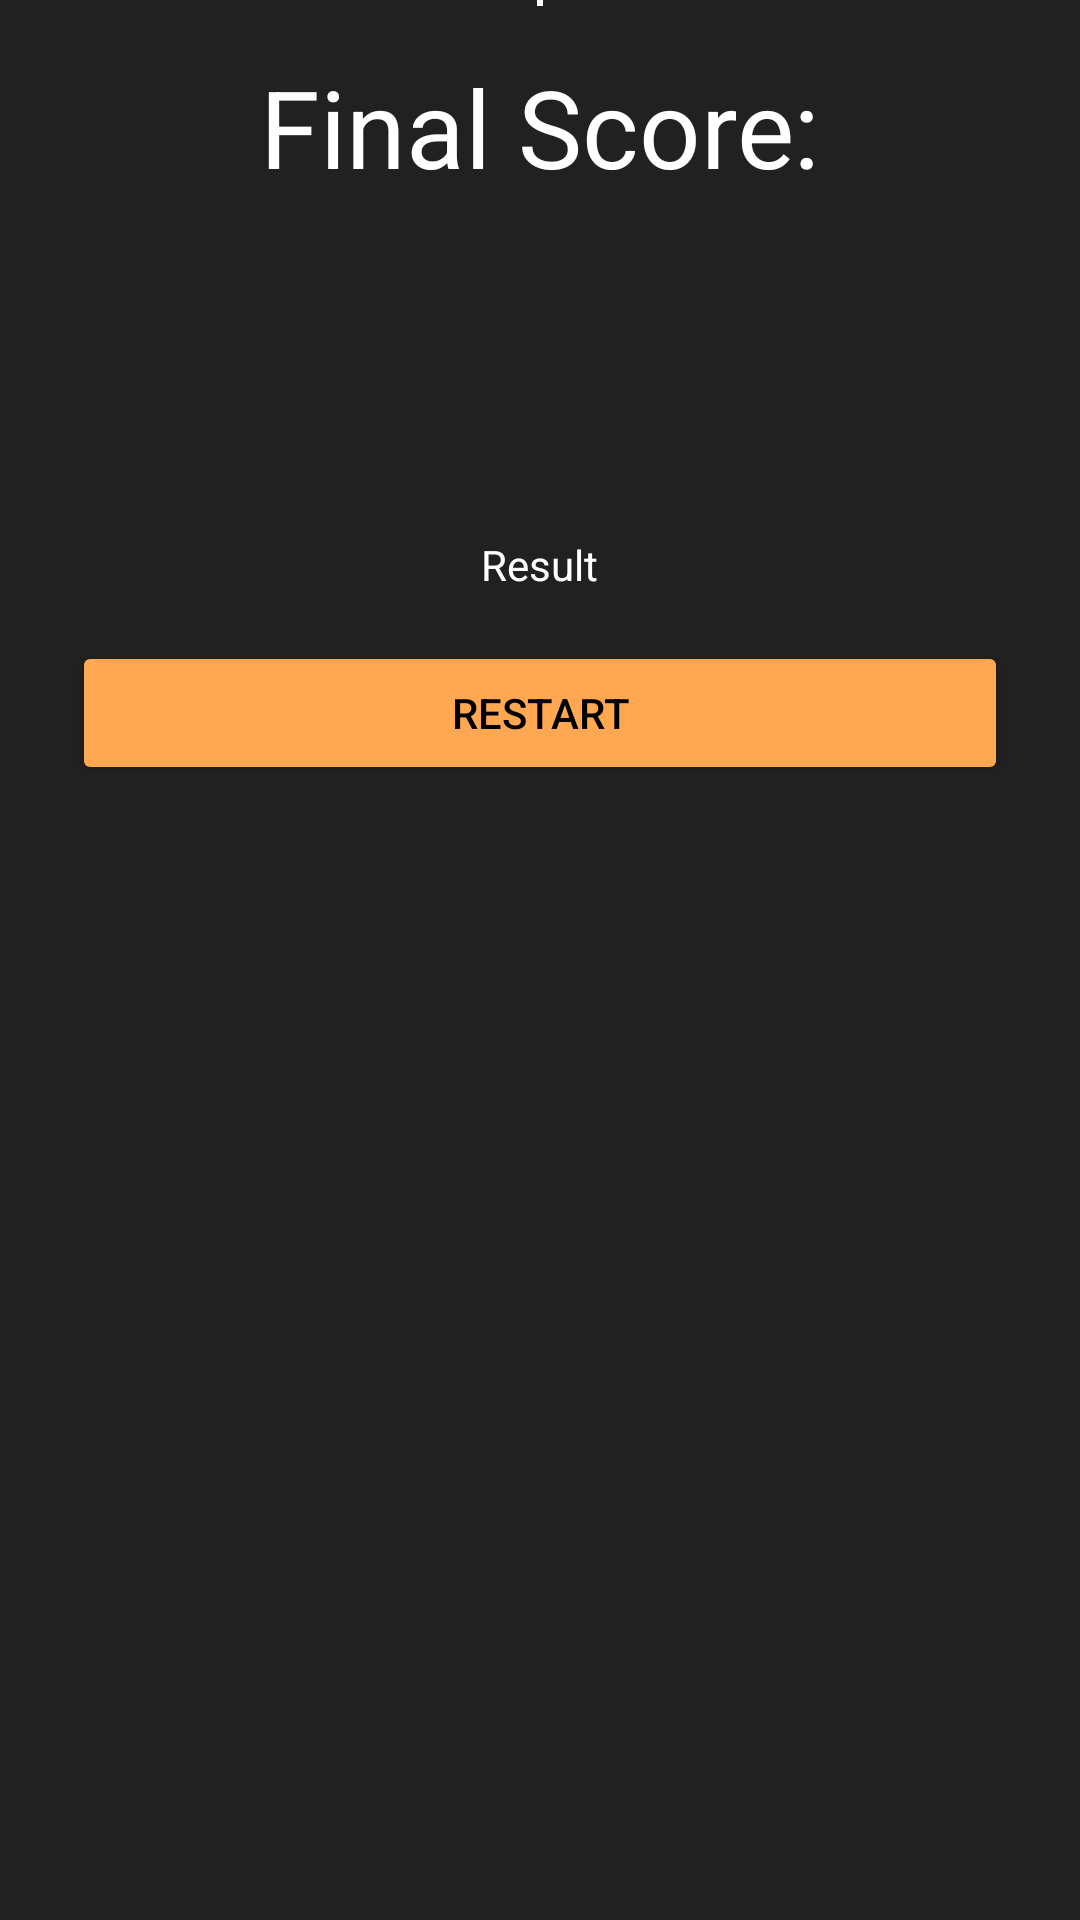

Here is an Android app screen rendered from its layout file. Give the layout XML and the strings, colors and styles it references.
<!-- AndroidManifest.xml: application theme AppTheme -->
<!-- res/layout/activity_final_score.xml -->
<?xml version="1.0" encoding="utf-8"?>
<ScrollView xmlns:android="http://schemas.android.com/apk/res/android"
    xmlns:tools="http://schemas.android.com/tools"
    android:layout_width="match_parent"
    android:layout_height="match_parent"
    android:background="@color/background_color">

    <LinearLayout
        android:layout_width="match_parent"
        android:layout_height="wrap_content"
        android:orientation="vertical"
        tools:context="com.example.android.quizapp.finalScore">

        <ImageView
            android:id="@+id/hakuna_matata_iv"
            android:layout_width="wrap_content"
            android:layout_height="wrap_content"
            android:layout_gravity="center"
            android:background="@android:color/white"
            android:padding="@dimen/picture_border_padding"
            />

        <LinearLayout
            android:layout_width="match_parent"
            android:layout_height="0dp"
            android:layout_weight="1"
            android:orientation="vertical">

            <TextView
                android:layout_width="wrap_content"
                android:layout_height="wrap_content"
                android:layout_weight="1"
                android:gravity="center"
                android:padding="@dimen/question_padding"
                android:textColor="@color/text_color_primary"
                android:text="@string/final_score_text"
                android:textSize="36dp"
                android:layout_gravity="center"/>

            <TextView
                android:id="@+id/final_score_tv"
                android:layout_width="wrap_content"
                android:layout_height="wrap_content"
                android:layout_weight="1"
                android:gravity="center"
                android:padding="@dimen/question_padding"
                android:textColor="@color/colorAccent"
                android:textSize="36dp"
                android:layout_gravity="center"/>

            <TextView
                android:id="@+id/message_tv"
                android:layout_width="wrap_content"
                android:layout_height="wrap_content"
                android:layout_weight="1"
                android:gravity="center"
                android:padding="@dimen/question_padding"
                android:textColor="@color/text_color_primary"
                android:textSize="14dp"
                android:text="Result"
                android:layout_gravity="center"/>

            <Button
                android:layout_width="match_parent"
                android:layout_height="wrap_content"
                android:text="restart"
                android:onClick="restartButton"
                android:layout_gravity="center"
                android:backgroundTint="@color/colorAccent"
                android:layout_marginLeft="@dimen/submit_button_margin"
                android:layout_marginRight="@dimen/submit_button_margin"
                android:textColor="@color/text_color_secondary"/>


        </LinearLayout>
    </LinearLayout>
</ScrollView>
<!-- resources referenced by this layout -->
<resources>
  <color name="background_color">#212121</color>
  <color name="colorAccent">#ffa751</color>
  <color name="text_color_primary">#fff</color>
  <color name="text_color_secondary">#000</color>
  <dimen name="picture_border_padding">1dp</dimen>
  <dimen name="question_padding">16dp</dimen>
  <dimen name="submit_button_margin">24dp</dimen>
  <string name="final_score_text">Final Score:</string>
  <style name="AppTheme" parent="Theme.AppCompat.Light.NoActionBar">
          
          <item name="colorPrimary">@color/colorPrimary</item>
          <item name="colorPrimaryDark">@color/colorPrimaryDark</item>
          <item name="colorAccent">@color/colorAccent</item>
          <item name="android:textColorPrimary">@color/text_color_primary</item>
      </style>
  <color name="colorPrimary">#512da8</color>
  <color name="colorPrimaryDark">#000</color>
</resources>
